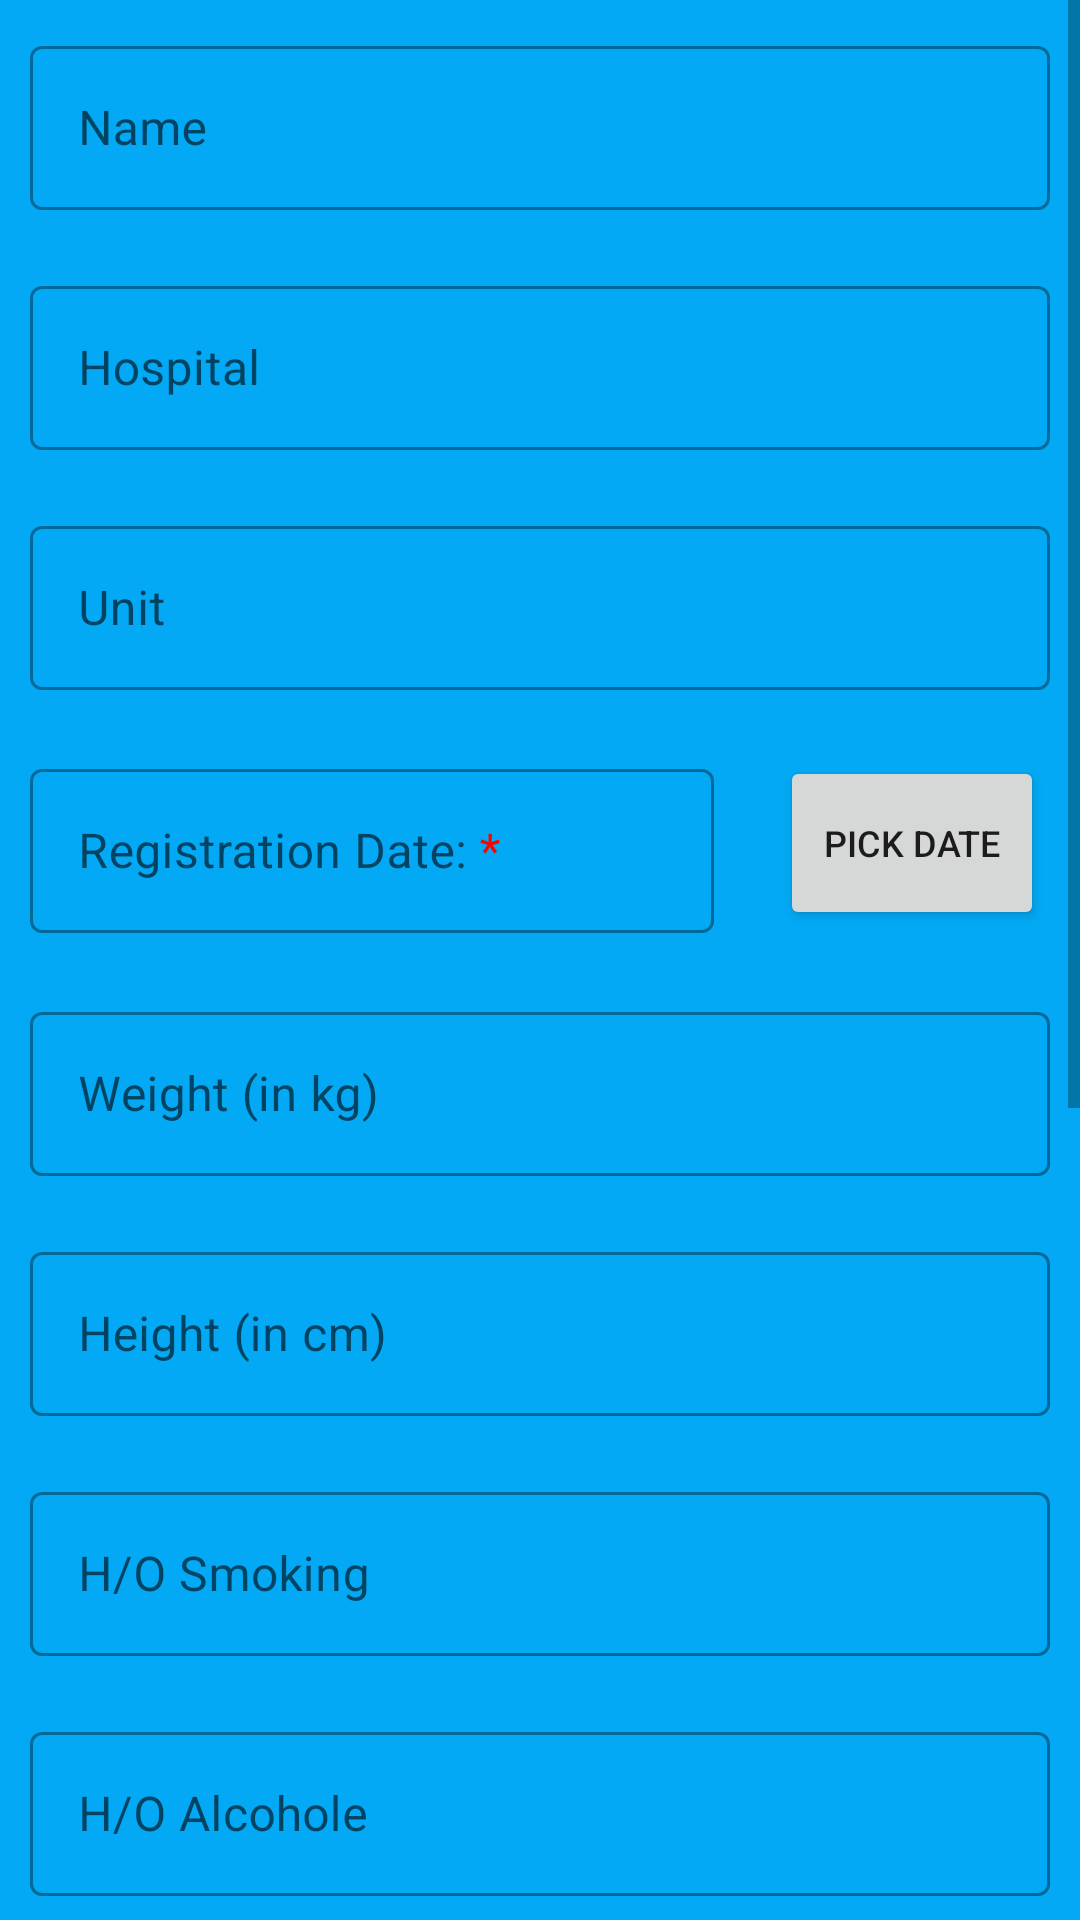

Reconstruct the res/layout file that produces this screen, plus the resources it refers to.
<!-- AndroidManifest.xml: application theme Theme.PGIDoctor -->
<!-- res/layout/activity_patient_diagnosis_form.xml -->
<?xml version="1.0" encoding="utf-8"?>
<ScrollView xmlns:android="http://schemas.android.com/apk/res/android"
    xmlns:app="http://schemas.android.com/apk/res-auto"
    xmlns:tools="http://schemas.android.com/tools"
    android:layout_width="match_parent"
    android:layout_height="match_parent"
    android:background="#03A9F4"
    tools:context=".PatientDiagnosisFormActivity">


    <LinearLayout
        android:layout_width="match_parent"
        android:layout_height="wrap_content"
        android:orientation="vertical"
        android:background="#03A9F4">

        <com.google.android.material.textfield.TextInputLayout
            android:id="@+id/one"
            style="@style/Widget.MaterialComponents.TextInputLayout.OutlinedBox"
            android:layout_width="match_parent"
            android:layout_height="60dp"
            android:layout_margin="10dp"
            android:hint="Name">
            <com.google.android.material.textfield.TextInputEditText
                android:layout_width="match_parent"
                android:layout_height="wrap_content"
                android:clickable="false"
                android:textSize="16dp"
                android:focusable="false"/>
        </com.google.android.material.textfield.TextInputLayout>

        <com.google.android.material.textfield.TextInputLayout
            android:id="@+id/onee"
            style="@style/Widget.MaterialComponents.TextInputLayout.OutlinedBox"
            android:layout_width="match_parent"
            android:layout_height="60dp"
            android:layout_margin="10dp"
            android:hint="Hospital">
            <com.google.android.material.textfield.TextInputEditText
                android:layout_width="match_parent"
                android:layout_height="wrap_content"
                android:clickable="false"
                android:textSize="16dp"
                android:focusable="false"/>
        </com.google.android.material.textfield.TextInputLayout>

        <com.google.android.material.textfield.TextInputLayout
            android:id="@+id/oneee"
            style="@style/Widget.MaterialComponents.TextInputLayout.OutlinedBox"
            android:layout_width="match_parent"
            android:layout_height="60dp"
            android:layout_margin="10dp"
            android:hint="Unit">
            <com.google.android.material.textfield.TextInputEditText
                android:layout_width="match_parent"
                android:layout_height="wrap_content"
                android:clickable="false"
                android:textSize="16dp"
                android:focusable="false"/>
        </com.google.android.material.textfield.TextInputLayout>

        <LinearLayout
            android:layout_width="fill_parent"
            android:layout_height="wrap_content"
            android:orientation="horizontal">

            <com.google.android.material.textfield.TextInputLayout
                android:id="@+id/date"
                style="@style/Widget.MaterialComponents.TextInputLayout.OutlinedBox"
                android:layout_width="0dp"
                android:layout_height="60dp"
                android:layout_gravity="left|center_vertical"
                android:layout_margin="10dp"
                android:layout_weight="1"
                android:ellipsize="end"
                android:gravity="left|center_vertical"
                android:hint="@string/doc"
                android:singleLine="true">

                <com.google.android.material.textfield.TextInputEditText
                    android:layout_width="match_parent"
                    android:layout_height="wrap_content"
                    android:inputType="text"
                    android:textSize="16dp" />
            </com.google.android.material.textfield.TextInputLayout>

            <Button
                android:id="@+id/pickDateBtn"
                android:layout_width="wrap_content"
                android:layout_height="58dp"
                android:layout_margin="12dp"
                android:textSize="12dp"
                android:text="Pick Date" />
        </LinearLayout>

        <com.google.android.material.textfield.TextInputLayout
            android:id="@+id/two"
            style="@style/Widget.MaterialComponents.TextInputLayout.OutlinedBox"
            android:layout_width="match_parent"
            android:layout_height="60dp"
            android:layout_margin="10dp"
            android:hint="Weight (in kg)">
            <com.google.android.material.textfield.TextInputEditText
                android:layout_width="match_parent"
                android:layout_height="wrap_content"
                android:inputType="number"
                android:textSize="16dp" />
        </com.google.android.material.textfield.TextInputLayout>

        <com.google.android.material.textfield.TextInputLayout
            android:id="@+id/three"
            style="@style/Widget.MaterialComponents.TextInputLayout.OutlinedBox"
            android:layout_width="match_parent"
            android:layout_height="60dp"
            android:layout_margin="10dp"
            android:hint="Height (in cm)">
            <com.google.android.material.textfield.TextInputEditText
                android:layout_width="match_parent"
                android:layout_height="wrap_content"
                android:inputType="number"
                android:textSize="16dp" />
        </com.google.android.material.textfield.TextInputLayout>



        <com.google.android.material.textfield.TextInputLayout
            android:id="@+id/four"
            style="@style/Widget.MaterialComponents.TextInputLayout.OutlinedBox"
            android:layout_width="match_parent"
            android:layout_height="60dp"
            android:layout_margin="10dp"
            android:hint="H/O Smoking">
            <com.google.android.material.textfield.TextInputEditText
                android:layout_width="match_parent"
                android:layout_height="wrap_content"
                android:textSize="16dp" />
        </com.google.android.material.textfield.TextInputLayout>

        <com.google.android.material.textfield.TextInputLayout
            android:id="@+id/five"
            style="@style/Widget.MaterialComponents.TextInputLayout.OutlinedBox"
            android:layout_width="match_parent"
            android:layout_height="60dp"
            android:layout_margin="10dp"
            android:hint="H/O Alcohole">
            <com.google.android.material.textfield.TextInputEditText
                android:layout_width="match_parent"
                android:layout_height="wrap_content"
                android:textSize="16dp" />
        </com.google.android.material.textfield.TextInputLayout>

        <com.google.android.material.textfield.TextInputLayout
            android:id="@+id/six"
            style="@style/Widget.MaterialComponents.TextInputLayout.OutlinedBox"
            android:layout_width="match_parent"
            android:layout_height="60dp"
            android:layout_margin="10dp"
            android:hint="Comorbidities">
            <com.google.android.material.textfield.TextInputEditText
                android:layout_width="match_parent"
                android:layout_height="wrap_content"
                android:textSize="16dp" />
        </com.google.android.material.textfield.TextInputLayout>

        <com.google.android.material.textfield.TextInputLayout
            android:id="@+id/seven"
            style="@style/Widget.MaterialComponents.TextInputLayout.OutlinedBox"
            android:layout_width="match_parent"
            android:layout_height="60dp"
            android:layout_margin="10dp"
            android:hint="Family H/O">
            <com.google.android.material.textfield.TextInputEditText
                android:layout_width="match_parent"
                android:layout_height="wrap_content"
                android:textSize="16dp" />
        </com.google.android.material.textfield.TextInputLayout>

        <LinearLayout
            android:id="@+id/uploaddocs"
            android:layout_width="match_parent"
            android:layout_height="wrap_content"
            android:orientation="horizontal"
            app:layout_constraintTop_toTopOf="parent"
            app:layout_constraintStart_toStartOf="parent">

            <TextView
                android:id="@+id/starred"
                android:layout_marginLeft="10dp"
                android:layout_marginRight="20dp"
                android:ellipsize="end"
                android:padding="5dp"
                android:singleLine="true"
                android:textColor="#000000"
                android:textSize="20dp"
                android:text="Upload Required Scans:"
                app:backgroundTint="@null"
                android:layout_width="wrap_content"
                android:layout_height="wrap_content"/>

            <Button
                android:id="@+id/uploadhere"
                android:layout_height="45dp"
                android:layout_marginRight="50dp"
                android:background="@drawable/upload"
                android:ellipsize="end"
                android:padding="5dp"
                android:singleLine="true"
                android:textColor="#ffffff"
                android:textSize="15dp"
                app:backgroundTint="@null"
                android:layout_width="45dp" />

        </LinearLayout>

        <com.google.android.material.textfield.TextInputLayout
            android:id="@+id/eight"
            style="@style/Widget.MaterialComponents.TextInputLayout.OutlinedBox"
            android:layout_width="match_parent"
            android:layout_height="60dp"
            android:layout_margin="10dp"
            android:hint="Remarks">
            <com.google.android.material.textfield.TextInputEditText
                android:layout_width="match_parent"
                android:layout_height="wrap_content"
                android:textSize="16dp" />
        </com.google.android.material.textfield.TextInputLayout>

        <com.google.android.material.textfield.TextInputLayout
            android:id="@+id/nine"
            style="@style/Widget.MaterialComponents.TextInputLayout.OutlinedBox"
            android:layout_width="match_parent"
            android:layout_height="60dp"
            android:layout_margin="10dp"
            android:hint="Medicines">
            <com.google.android.material.textfield.TextInputEditText
                android:layout_width="match_parent"
                android:layout_height="wrap_content"
                android:textSize="16dp" />
        </com.google.android.material.textfield.TextInputLayout>

        <Button
            android:id="@+id/saveButton"
            android:layout_width="match_parent"
            android:layout_height="wrap_content"
            android:layout_marginLeft="20dp"
            android:layout_marginRight="20dp"
            android:layout_marginTop="50dp"
            android:text="Save Data"
            android:textSize="24dp" />

    </LinearLayout>


</ScrollView>
<!-- resources referenced by this layout -->
<resources>
  <string name="doc">Registration Date: <font color="#FF0000">*</font></string>
  <style name="Theme.PGIDoctor" parent="Theme.MaterialComponents.DayNight.NoActionBar">
          
          <item name="colorPrimary">@color/purple_500</item>
          <item name="colorPrimaryVariant">@color/purple_700</item>
          <item name="colorOnPrimary">@color/white</item>
          
          <item name="colorSecondary">@color/teal_200</item>
          <item name="colorSecondaryVariant">@color/teal_700</item>
          <item name="colorOnSecondary">@color/black</item>
          
          <item name="android:statusBarColor" tools:targetApi="l">?attr/colorPrimaryVariant</item>
          
      </style>
  <color name="purple_500">#FF6200EE</color>
  <color name="purple_700">#FF3700B3</color>
  <color name="white">#FFFFFFFF</color>
  <color name="teal_200">#FF03DAC5</color>
  <color name="teal_700">#FF018786</color>
  <color name="black">#FF000000</color>
</resources>
